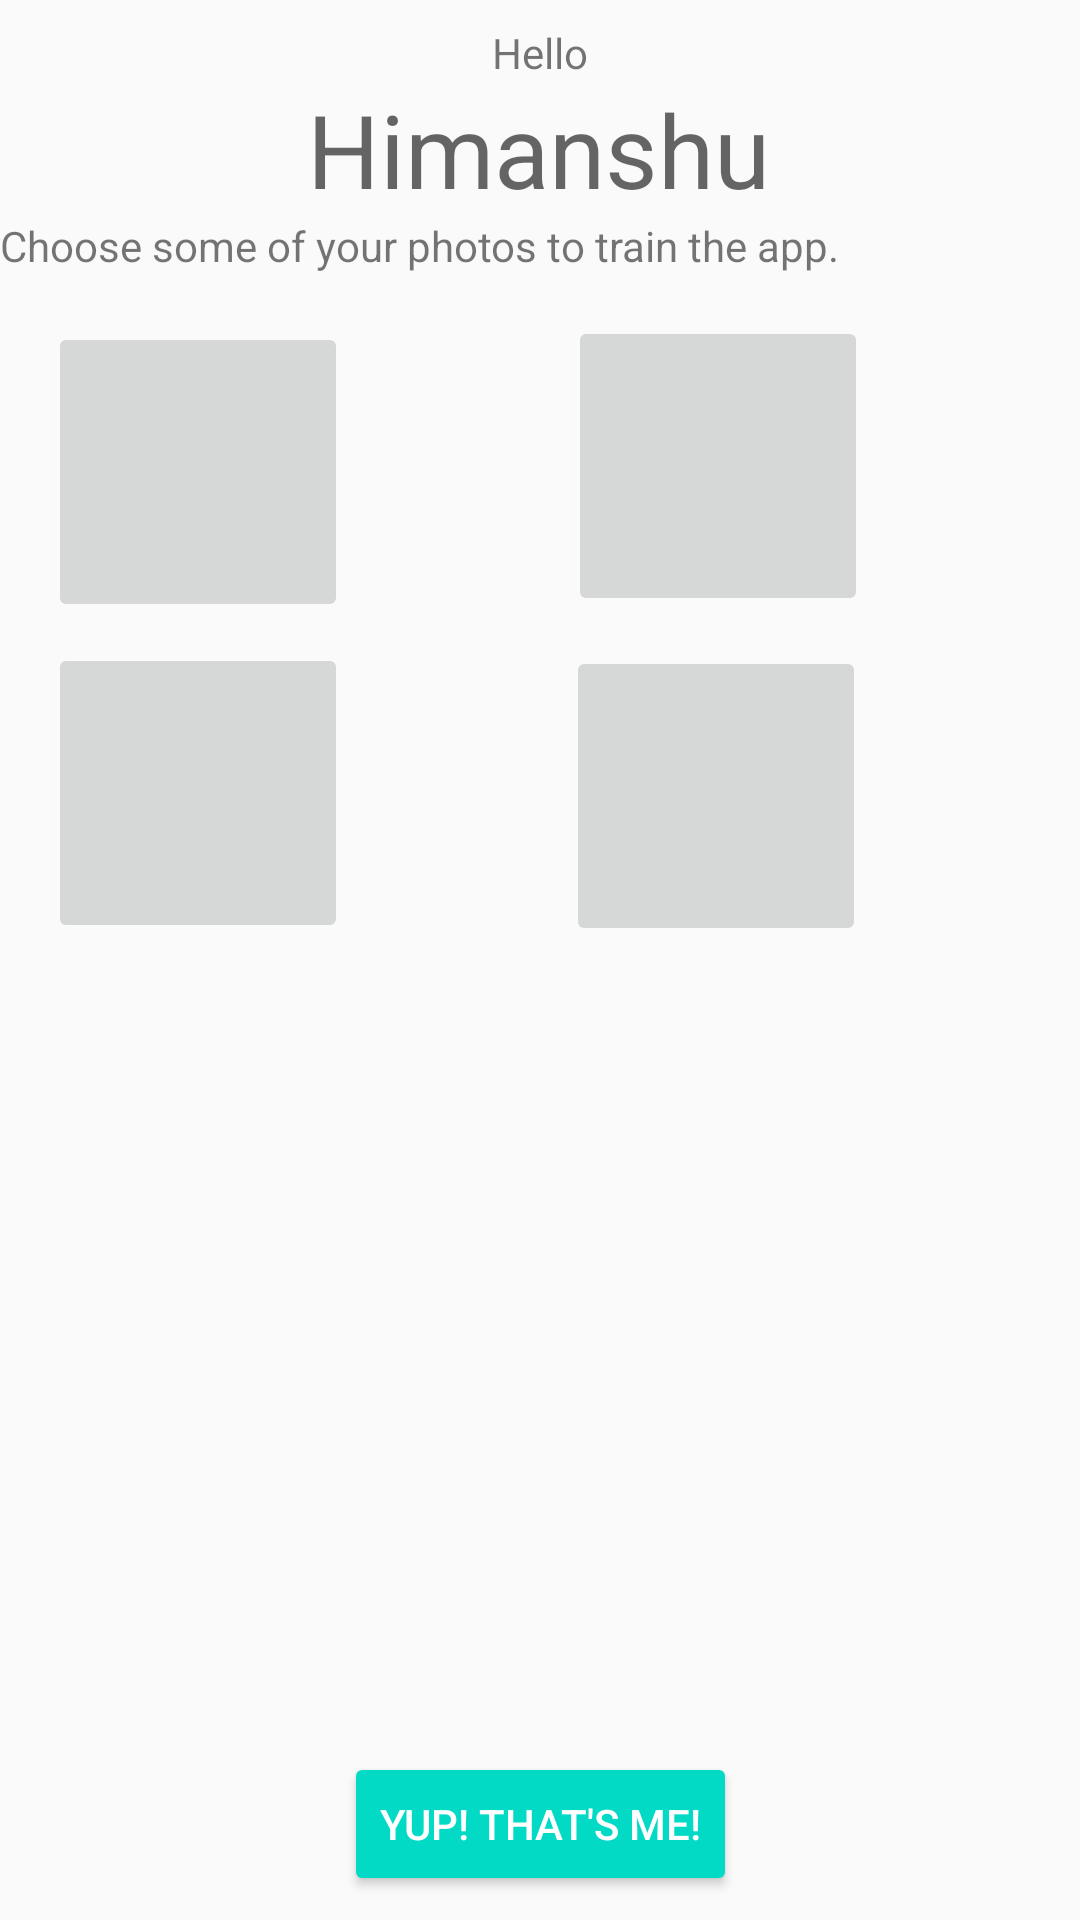

This screen was rendered from an Android layout file. Write that file and the resources it references.
<!-- AndroidManifest.xml: application theme AppTheme -->
<!-- res/layout/activity_profile.xml -->
<?xml version="1.0" encoding="utf-8"?>
<android.support.constraint.ConstraintLayout xmlns:android="http://schemas.android.com/apk/res/android"
    xmlns:app="http://schemas.android.com/apk/res-auto"
    xmlns:tools="http://schemas.android.com/tools"
    android:layout_width="match_parent"
    android:layout_height="match_parent"
    tools:context="clashacks.commandoengineer.clashhackspic.ProfileActivity">

    <ImageButton
        android:id="@+id/imageButton2"
        android:layout_width="100dp"
        android:layout_height="100dp"
        android:scaleType="centerCrop"
        app:srcCompat="@drawable/common_full_open_on_phone"
        android:layout_marginLeft="16dp"
        app:layout_constraintLeft_toLeftOf="parent"
        android:layout_marginTop="16dp"
        app:layout_constraintTop_toBottomOf="@+id/textView2" />

    <ImageButton
        android:id="@+id/imageButton3"
        android:layout_width="100dp"
        android:layout_height="100dp"
        android:scaleType="centerCrop"
        app:srcCompat="@drawable/common_full_open_on_phone"
        android:layout_marginLeft="16dp"
        app:layout_constraintLeft_toLeftOf="parent"
        android:layout_marginTop="7dp"
        app:layout_constraintTop_toBottomOf="@+id/imageButton2" />

    <ImageButton
        android:id="@+id/imageButton4"
        android:layout_width="100dp"
        android:layout_height="100dp"
        android:scaleType="centerCrop"
        app:srcCompat="@drawable/common_full_open_on_phone"
        android:layout_marginTop="14dp"
        app:layout_constraintLeft_toRightOf="@+id/imageButton2"
        android:layout_marginLeft="8dp"
        android:layout_marginRight="8dp"
        app:layout_constraintRight_toRightOf="parent"
        app:layout_constraintTop_toBottomOf="@+id/textView2"
        app:layout_constraintHorizontal_bias="0.51" />

    <ImageButton
        android:id="@+id/imageButton5"
        android:layout_width="100dp"
        android:layout_height="100dp"
        android:scaleType="centerCrop"
        app:srcCompat="@drawable/common_full_open_on_phone"
        android:layout_marginTop="10dp"
        app:layout_constraintTop_toBottomOf="@+id/imageButton4"
        app:layout_constraintLeft_toRightOf="@+id/imageButton3"
        android:layout_marginLeft="8dp"
        android:layout_marginRight="8dp"
        app:layout_constraintRight_toRightOf="parent"
        app:layout_constraintHorizontal_bias="0.505" />

    <TextView
        android:id="@+id/textView"
        android:layout_width="wrap_content"
        android:layout_height="wrap_content"
        android:text="Himanshu"
        android:textAppearance="@style/TextAppearance.AppCompat.Display1"
        android:layout_marginTop="0dp"
        android:layout_marginLeft="8dp"
        app:layout_constraintLeft_toLeftOf="parent"
        android:layout_marginRight="8dp"
        app:layout_constraintRight_toRightOf="parent"
        app:layout_constraintTop_toBottomOf="@+id/textView3"
        app:layout_constraintHorizontal_bias="0.497" />

    <TextView
        android:id="@+id/textView2"
        android:layout_width="wrap_content"
        android:layout_height="wrap_content"
        android:text="Choose some of your photos to train the app."
        tools:layout_editor_absoluteX="53dp"
        android:layout_marginTop="0dp"
        app:layout_constraintTop_toBottomOf="@+id/textView" />

    <TextView
        android:id="@+id/textView3"
        android:layout_width="wrap_content"
        android:layout_height="wrap_content"
        android:text="Hello"
        app:layout_constraintTop_toTopOf="parent"
        android:layout_marginTop="8dp"
        android:layout_marginLeft="8dp"
        app:layout_constraintLeft_toLeftOf="parent"
        android:layout_marginRight="8dp"
        app:layout_constraintRight_toRightOf="parent" />

    <Button
        android:id="@+id/button2"
        android:layout_width="wrap_content"
        android:layout_height="wrap_content"
        style="@style/Widget.AppCompat.Button.Colored"
        android:text="Yup! That's me!"
        app:layout_constraintBottom_toBottomOf="parent"
        android:layout_marginBottom="8dp"
        android:layout_marginRight="8dp"
        app:layout_constraintRight_toRightOf="parent"
        android:layout_marginLeft="8dp"
        app:layout_constraintLeft_toLeftOf="parent" />
</android.support.constraint.ConstraintLayout>
<!-- resources referenced by this layout -->
<resources>
  <style name="AppTheme" parent="Theme.AppCompat.Light">
          
          <item name="colorPrimary">#FFFFFF</item>
          <item name="colorPrimaryDark">@color/colorPrimaryDark</item>
          <item name="colorAccent">@color/colorAccent</item>
      </style>
  <!-- not gathered from this repository: default colours our renderer supplied (Android Studio template values) -->
  <color name="colorPrimaryDark">#FF3700B3</color>
  <color name="colorAccent">#FF03DAC5</color>
</resources>
